The GitHub repository PaingLinHtike/Nutrify contains a labelled image folder "100_whole_foods" with 100 categories: almonds, apple, apricot fruit, asparagus, avocado, bacon, bagel, banana, beef meat, beetroot, bell pepper, black beans, blackberries, blueberries, bread, broccoli, brown rice, butter, cabbage, cantaloupe melon, carrots, cashews, cauliflower, celery, cheddar cheese, cherries, chia seeds, chicken breast, chicken thigh, chicken wings, chickpeas, coconut, cod fish, corn, crab, cucumber, dates fruit, duck breast, egg, eggplant, figs fruit, garlic, grapefruit, grapes, green beans, ham, honey, kidney beans, kiwi fruit, lamb chop, lentils, lettuce, lobster, mango fruit, milk, mozzarella cheese, mushrooms, noodles, oats, onion, orange fruit, papaya fruit, pasta, peach fruit, peanut butter, peanuts, pear fruit, peas, pineapple, pistachios, plum fruit, pomegranate, popcorn, pork chop, potato, pumpkin, pumpkin seeds, radish, raspberries, rice, salmon fish, sardines, sesame seeds, shrimp, soybeans, spinach, squid, strawberries, sunflower seeds, sweet potato, tilapia fish, tofu, tomato, tuna fish, turkey breast, turnip, walnuts, watermelon, yogurt, zucchini. Examples follow, each with its label.

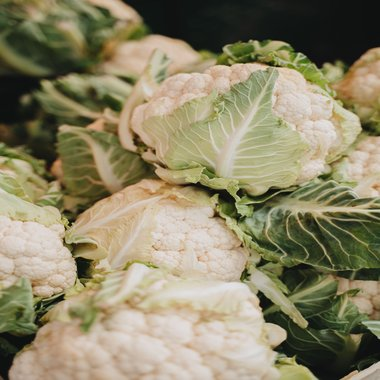
Label: cauliflower

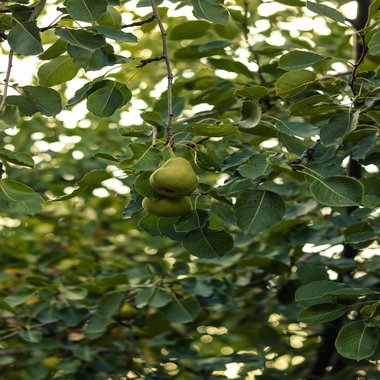
Label: pear fruit

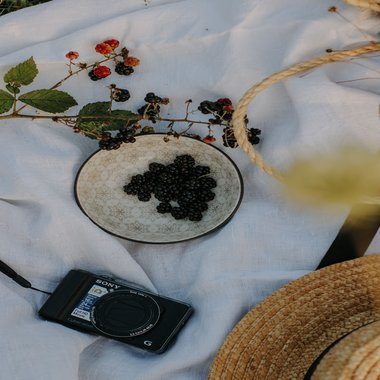
Label: blackberries

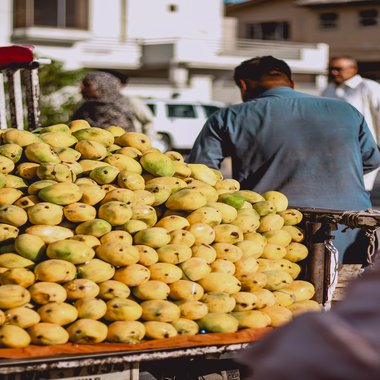
Label: mango fruit

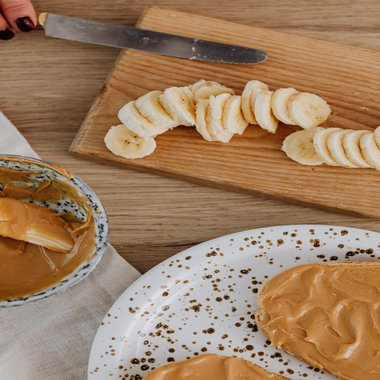
Label: peanut butter

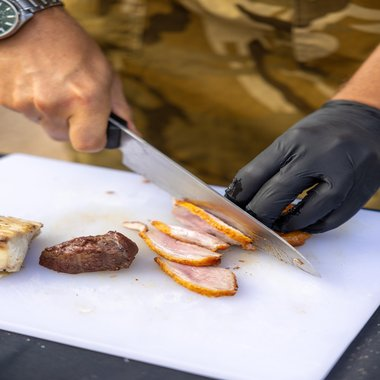
Label: duck breast
